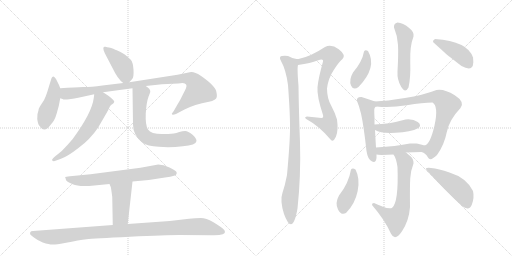
t = 0.00 s
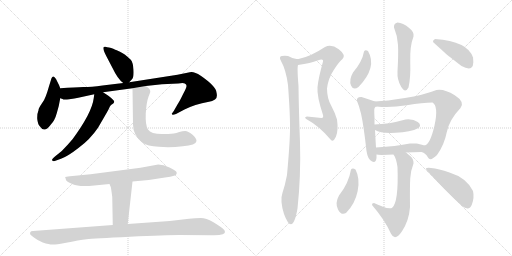
t = 2.94 s
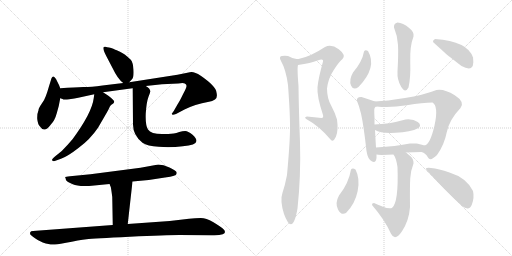
t = 5.88 s
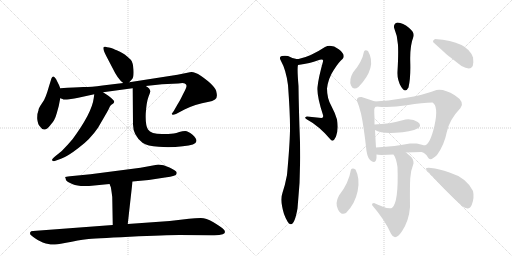
t = 8.82 s
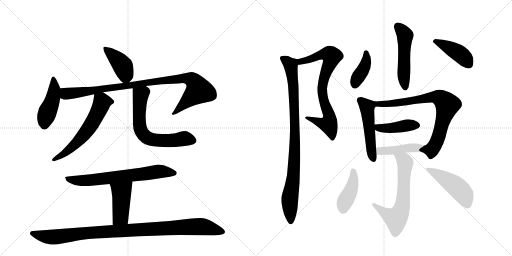
t = 11.76 s
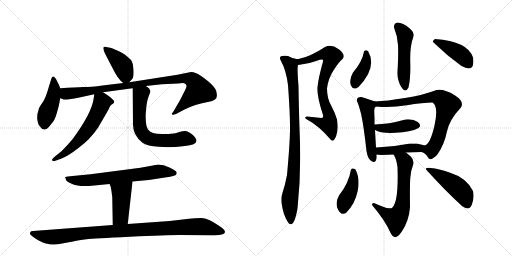
t = 14.70 s

The animated SVG that drew these frames (rendered in a browser with its animation timeline set to each time). Animation: 20 CSS @keyframes rules; one cycle of 14.70 s.

<svg version="1.1" viewBox="0 0 2048 1024" xmlns="http://www.w3.org/2000/svg">
  <g stroke="lightgray" stroke-dasharray="1,1" stroke-width="1" transform="scale(4, 4)">
    <line x1="0" y1="0" x2="256" y2="256"></line>
    <line x1="256" y1="0" x2="0" y2="256"></line>
    <line x1="128" y1="0" x2="128" y2="256"></line>
    <line x1="0" y1="128" x2="256" y2="128"></line>
    <line x1="256" y1="0" x2="512" y2="256"></line>
    <line x1="512" y1="0" x2="256" y2="256"></line>
    <line x1="384" y1="0" x2="384" y2="256"></line>
    <line x1="256" y1="128" x2="512" y2="128"></line>
  </g>
<g transform="scale(1, -1) translate(0, -850)">
   <style type="text/css">
    @keyframes keyframes0 {
      from {
       stroke: black;
       stroke-dashoffset: 414;
       stroke-width: 128;
       }
       57% {
       animation-timing-function: step-end;
       stroke: black;
       stroke-dashoffset: 0;
       stroke-width: 128;
       }
       to {
       stroke: black;
       stroke-width: 1024;
       }
       }
       #make-me-a-hanzi-animation-0 {
         animation: keyframes0 0.586914s both;
         animation-delay: 0.000000s;
         animation-timing-function: linear;
       }
    @keyframes keyframes1 {
      from {
       stroke: black;
       stroke-dashoffset: 448;
       stroke-width: 128;
       }
       59% {
       animation-timing-function: step-end;
       stroke: black;
       stroke-dashoffset: 0;
       stroke-width: 128;
       }
       to {
       stroke: black;
       stroke-width: 1024;
       }
       }
       #make-me-a-hanzi-animation-1 {
         animation: keyframes1 0.614583s both;
         animation-delay: 0.586914s;
         animation-timing-function: linear;
       }
    @keyframes keyframes2 {
      from {
       stroke: black;
       stroke-dashoffset: 971;
       stroke-width: 128;
       }
       76% {
       animation-timing-function: step-end;
       stroke: black;
       stroke-dashoffset: 0;
       stroke-width: 128;
       }
       to {
       stroke: black;
       stroke-width: 1024;
       }
       }
       #make-me-a-hanzi-animation-2 {
         animation: keyframes2 1.040202s both;
         animation-delay: 1.201497s;
         animation-timing-function: linear;
       }
    @keyframes keyframes3 {
      from {
       stroke: black;
       stroke-dashoffset: 602;
       stroke-width: 128;
       }
       66% {
       animation-timing-function: step-end;
       stroke: black;
       stroke-dashoffset: 0;
       stroke-width: 128;
       }
       to {
       stroke: black;
       stroke-width: 1024;
       }
       }
       #make-me-a-hanzi-animation-3 {
         animation: keyframes3 0.739909s both;
         animation-delay: 2.241699s;
         animation-timing-function: linear;
       }
    @keyframes keyframes4 {
      from {
       stroke: black;
       stroke-dashoffset: 655;
       stroke-width: 128;
       }
       68% {
       animation-timing-function: step-end;
       stroke: black;
       stroke-dashoffset: 0;
       stroke-width: 128;
       }
       to {
       stroke: black;
       stroke-width: 1024;
       }
       }
       #make-me-a-hanzi-animation-4 {
         animation: keyframes4 0.783040s both;
         animation-delay: 2.981608s;
         animation-timing-function: linear;
       }
    @keyframes keyframes5 {
      from {
       stroke: black;
       stroke-dashoffset: 693;
       stroke-width: 128;
       }
       69% {
       animation-timing-function: step-end;
       stroke: black;
       stroke-dashoffset: 0;
       stroke-width: 128;
       }
       to {
       stroke: black;
       stroke-width: 1024;
       }
       }
       #make-me-a-hanzi-animation-5 {
         animation: keyframes5 0.813965s both;
         animation-delay: 3.764648s;
         animation-timing-function: linear;
       }
    @keyframes keyframes6 {
      from {
       stroke: black;
       stroke-dashoffset: 441;
       stroke-width: 128;
       }
       59% {
       animation-timing-function: step-end;
       stroke: black;
       stroke-dashoffset: 0;
       stroke-width: 128;
       }
       to {
       stroke: black;
       stroke-width: 1024;
       }
       }
       #make-me-a-hanzi-animation-6 {
         animation: keyframes6 0.608887s both;
         animation-delay: 4.578613s;
         animation-timing-function: linear;
       }
    @keyframes keyframes7 {
      from {
       stroke: black;
       stroke-dashoffset: 1019;
       stroke-width: 128;
       }
       77% {
       animation-timing-function: step-end;
       stroke: black;
       stroke-dashoffset: 0;
       stroke-width: 128;
       }
       to {
       stroke: black;
       stroke-width: 1024;
       }
       }
       #make-me-a-hanzi-animation-7 {
         animation: keyframes7 1.079264s both;
         animation-delay: 5.187500s;
         animation-timing-function: linear;
       }
    @keyframes keyframes8 {
      from {
       stroke: black;
       stroke-dashoffset: 764;
       stroke-width: 128;
       }
       71% {
       animation-timing-function: step-end;
       stroke: black;
       stroke-dashoffset: 0;
       stroke-width: 128;
       }
       to {
       stroke: black;
       stroke-width: 1024;
       }
       }
       #make-me-a-hanzi-animation-8 {
         animation: keyframes8 0.871745s both;
         animation-delay: 6.266764s;
         animation-timing-function: linear;
       }
    @keyframes keyframes9 {
      from {
       stroke: black;
       stroke-dashoffset: 925;
       stroke-width: 128;
       }
       75% {
       animation-timing-function: step-end;
       stroke: black;
       stroke-dashoffset: 0;
       stroke-width: 128;
       }
       to {
       stroke: black;
       stroke-width: 1024;
       }
       }
       #make-me-a-hanzi-animation-9 {
         animation: keyframes9 1.002767s both;
         animation-delay: 7.138509s;
         animation-timing-function: linear;
       }
    @keyframes keyframes10 {
      from {
       stroke: black;
       stroke-dashoffset: 507;
       stroke-width: 128;
       }
       62% {
       animation-timing-function: step-end;
       stroke: black;
       stroke-dashoffset: 0;
       stroke-width: 128;
       }
       to {
       stroke: black;
       stroke-width: 1024;
       }
       }
       #make-me-a-hanzi-animation-10 {
         animation: keyframes10 0.662598s both;
         animation-delay: 8.141276s;
         animation-timing-function: linear;
       }
    @keyframes keyframes11 {
      from {
       stroke: black;
       stroke-dashoffset: 391;
       stroke-width: 128;
       }
       56% {
       animation-timing-function: step-end;
       stroke: black;
       stroke-dashoffset: 0;
       stroke-width: 128;
       }
       to {
       stroke: black;
       stroke-width: 1024;
       }
       }
       #make-me-a-hanzi-animation-11 {
         animation: keyframes11 0.568197s both;
         animation-delay: 8.803874s;
         animation-timing-function: linear;
       }
    @keyframes keyframes12 {
      from {
       stroke: black;
       stroke-dashoffset: 419;
       stroke-width: 128;
       }
       58% {
       animation-timing-function: step-end;
       stroke: black;
       stroke-dashoffset: 0;
       stroke-width: 128;
       }
       to {
       stroke: black;
       stroke-width: 1024;
       }
       }
       #make-me-a-hanzi-animation-12 {
         animation: keyframes12 0.590983s both;
         animation-delay: 9.372070s;
         animation-timing-function: linear;
       }
    @keyframes keyframes13 {
      from {
       stroke: black;
       stroke-dashoffset: 503;
       stroke-width: 128;
       }
       62% {
       animation-timing-function: step-end;
       stroke: black;
       stroke-dashoffset: 0;
       stroke-width: 128;
       }
       to {
       stroke: black;
       stroke-width: 1024;
       }
       }
       #make-me-a-hanzi-animation-13 {
         animation: keyframes13 0.659342s both;
         animation-delay: 9.963053s;
         animation-timing-function: linear;
       }
    @keyframes keyframes14 {
      from {
       stroke: black;
       stroke-dashoffset: 779;
       stroke-width: 128;
       }
       72% {
       animation-timing-function: step-end;
       stroke: black;
       stroke-dashoffset: 0;
       stroke-width: 128;
       }
       to {
       stroke: black;
       stroke-width: 1024;
       }
       }
       #make-me-a-hanzi-animation-14 {
         animation: keyframes14 0.883952s both;
         animation-delay: 10.622396s;
         animation-timing-function: linear;
       }
    @keyframes keyframes15 {
      from {
       stroke: black;
       stroke-dashoffset: 422;
       stroke-width: 128;
       }
       58% {
       animation-timing-function: step-end;
       stroke: black;
       stroke-dashoffset: 0;
       stroke-width: 128;
       }
       to {
       stroke: black;
       stroke-width: 1024;
       }
       }
       #make-me-a-hanzi-animation-15 {
         animation: keyframes15 0.593424s both;
         animation-delay: 11.506348s;
         animation-timing-function: linear;
       }
    @keyframes keyframes16 {
      from {
       stroke: black;
       stroke-dashoffset: 439;
       stroke-width: 128;
       }
       59% {
       animation-timing-function: step-end;
       stroke: black;
       stroke-dashoffset: 0;
       stroke-width: 128;
       }
       to {
       stroke: black;
       stroke-width: 1024;
       }
       }
       #make-me-a-hanzi-animation-16 {
         animation: keyframes16 0.607259s both;
         animation-delay: 12.099772s;
         animation-timing-function: linear;
       }
    @keyframes keyframes17 {
      from {
       stroke: black;
       stroke-dashoffset: 639;
       stroke-width: 128;
       }
       68% {
       animation-timing-function: step-end;
       stroke: black;
       stroke-dashoffset: 0;
       stroke-width: 128;
       }
       to {
       stroke: black;
       stroke-width: 1024;
       }
       }
       #make-me-a-hanzi-animation-17 {
         animation: keyframes17 0.770020s both;
         animation-delay: 12.707031s;
         animation-timing-function: linear;
       }
    @keyframes keyframes18 {
      from {
       stroke: black;
       stroke-dashoffset: 418;
       stroke-width: 128;
       }
       58% {
       animation-timing-function: step-end;
       stroke: black;
       stroke-dashoffset: 0;
       stroke-width: 128;
       }
       to {
       stroke: black;
       stroke-width: 1024;
       }
       }
       #make-me-a-hanzi-animation-18 {
         animation: keyframes18 0.590169s both;
         animation-delay: 13.477051s;
         animation-timing-function: linear;
       }
    @keyframes keyframes19 {
      from {
       stroke: black;
       stroke-dashoffset: 472;
       stroke-width: 128;
       }
       61% {
       animation-timing-function: step-end;
       stroke: black;
       stroke-dashoffset: 0;
       stroke-width: 128;
       }
       to {
       stroke: black;
       stroke-width: 1024;
       }
       }
       #make-me-a-hanzi-animation-19 {
         animation: keyframes19 0.634115s both;
         animation-delay: 14.067220s;
         animation-timing-function: linear;
       }
</style>
<path d="M 517 521 L 528 533 Q 536 540 534 571 Q 532 601 523 611 Q 514 620 499 632 Q 473 647 467 649 Q 462 650 453 655 Q 445 659 436 660 Q 428 661 422 663 Q 417 664 415 662 Q 409 655 425 626 L 449 580 Q 472 532 493 518 C 506 508 506 508 517 521 Z" fill="lightgray"></path> 
<path d="M 241 497 L 236 510 L 224 534 Q 217 545 213 544 Q 209 543 206 537 L 196 505 Q 189 480 183 465 Q 178 450 166 434 Q 154 417 154 409 Q 148 395 149 374 Q 151 353 160 344 Q 178 315 205 354 Q 219 368 227 397 L 235 426 L 241 457 L 241 497 Z" fill="lightgray"></path> 
<path d="M 241 457 L 250 454 Q 254 450 277 453 Q 300 456 313 459 L 377 473 L 412 481 L 530 497 L 583 506 L 648 513 L 713 516 Q 733 520 739 516 Q 746 512 746 507 Q 747 501 732 473 Q 718 444 711 434 L 695 406 L 687 395 Q 687 394 689 392 Q 691 389 704 394 L 738 412 Q 777 432 836 443 Q 849 445 860 452 Q 871 458 866 480 Q 864 505 803 547 Q 774 566 759 561 L 710 551 L 517 521 L 493 518 L 410 508 Q 365 502 333 502 Q 302 501 241 497 C 211 495 212 464 241 457 Z" fill="lightgray"></path> 
<path d="M 377 473 L 375 458 Q 368 399 290 293 Q 268 267 247 246 L 221 225 Q 205 212 209 208 Q 213 204 219 206 L 244 215 Q 270 224 315 259 Q 361 293 392 339 L 417 382 Q 436 414 439 423 Q 442 431 453 436 Q 457 441 457 444 Q 457 446 448 455 Q 440 463 432 468 L 412 481 C 387 497 381 501 377 473 Z" fill="lightgray"></path> 
<path d="M 530 497 L 532 352 Q 532 309 570 279 Q 589 266 635 263 Q 681 259 731 265 Q 784 269 786 286 Q 786 297 769 312 Q 752 326 741 326 Q 730 326 717 322 Q 705 318 695 316 L 673 314 L 648 314 Q 604 314 592 332 Q 581 349 583 396 Q 586 442 594 463 Q 602 483 601 484 Q 602 495 583 506 C 559 524 530 527 530 497 Z" fill="lightgray"></path> 
<path d="M 633 192 L 562 179 L 362 153 L 280 145 Q 262 143 261 142 Q 260 140 262 138 L 264 130 Q 267 123 291 113 Q 315 102 377 108 L 438 114 L 530 124 L 595 130 L 660 140 Q 683 142 696 147 Q 710 151 706 162 Q 704 168 678 180 Q 653 192 633 192 Z" fill="lightgray"></path> 
<path d="M 438 114 L 443 102 Q 444 101 449 62 L 451 -50 C 452 -80 508 -76 511 -46 L 530 124 C 533 154 426 142 438 114 Z" fill="lightgray"></path> 
<path d="M 451 -50 L 132 -74 Q 123 -74 121 -79 Q 119 -85 122 -89 Q 130 -96 140 -103 Q 150 -111 171 -120 Q 200 -129 212 -128 Q 225 -128 259 -122 Q 319 -110 346 -107 Q 373 -104 519 -97 Q 666 -90 717 -90 L 848 -91 Q 877 -92 891 -87 Q 909 -80 891 -64 Q 880 -55 852 -38 Q 825 -22 803 -22 Q 781 -22 756 -25 L 679 -34 L 511 -46 L 451 -50 Z" fill="lightgray"></path> 
<path d="M 1228 384 Q 1213 382 1228 372 Q 1277 346 1324 290 Q 1333 280 1344 304 Q 1354 328 1348 372 Q 1341 397 1325 427 Q 1308 457 1308 496 Q 1313 537 1335 570 Q 1356 603 1370 614 Q 1385 630 1355 653 Q 1325 675 1300 662 Q 1241 623 1194 614 L 1186 614 C 1156 611 1162 585 1192 590 Q 1244 598 1270 608 Q 1296 617 1292 604 Q 1273 536 1270 501 Q 1267 466 1292 390 Q 1295 379 1286 378 Q 1258 381 1228 384 Z" fill="lightgray"></path> 
<path d="M 1186 614 Q 1170 617 1152 626 Q 1140 629 1127 626 Q 1114 623 1124 606 Q 1144 571 1152 510 Q 1161 388 1160 329 Q 1159 270 1148 150 Q 1140 108 1130 79 Q 1119 49 1136 -6 Q 1170 -98 1190 16 Q 1204 147 1200 281 Q 1195 415 1194 506 Q 1188 578 1192 590 C 1194 612 1194 612 1186 614 Z" fill="lightgray"></path> 
<path d="M 1590 760 Q 1574 756 1576 740 Q 1590 707 1592 670 Q 1594 633 1590 564 Q 1588 531 1604.5 503 Q 1621 475 1634 500 Q 1643 538 1641 602 Q 1639 666 1654 704 Q 1659 721 1635.5 739.5 Q 1612 758 1590 760 Z" fill="lightgray"></path> 
<path d="M 1472 646 Q 1461 652 1456 644 Q 1449 603 1412 560 Q 1395 530 1404 508.5 Q 1413 487 1434 502 Q 1510 581 1472 646 Z" fill="lightgray"></path> 
<path d="M 1740 694 Q 1730 689 1732 682 Q 1786 629 1846 586 Q 1902 556 1892 620 Q 1871 685 1740 694 Z" fill="lightgray"></path> 
<path d="M 1500 444 Q 1462 457 1446 462 Q 1425 463 1428 446 Q 1436 428 1444 396 Q 1455 346 1466 246 Q 1471 213 1487 205 Q 1503 196 1506 218 L 1506 232 L 1504 260 Q 1502 292 1500 330 L 1498 352 Q 1498 369 1498 380 Q 1497 392 1497 408 Q 1497 423 1506 424 C 1523 436 1523 436 1500 444 Z" fill="lightgray"></path> 
<path d="M 1686 242 Q 1703 237 1712 220 Q 1721 203 1748 230 Q 1777 270 1787 321 Q 1797 371 1842 418 Q 1861 442 1819 469 Q 1776 496 1746 490 Q 1692 469 1620 458 Q 1547 446 1500 444 C 1470 442 1476 427 1506 424 Q 1561 418 1627 429 Q 1692 440 1730 440 Q 1755 425 1738 348 Q 1720 270 1698 268 C 1673 251 1671 250 1686 242 Z" fill="lightgray"></path> 
<path d="M 1500 330 Q 1522 316 1582 319 Q 1642 321 1674 338 Q 1688 349 1671 362 Q 1653 375 1622 372 Q 1554 353 1498 352 C 1468 351 1474 344 1500 330 Z" fill="lightgray"></path> 
<path d="M 1624 240 Q 1652 242 1686 242 C 1716 242 1727 259 1698 268 Q 1676 275 1666 276 Q 1656 276 1640 276 Q 1584 265 1504 260 C 1474 258 1476 236 1506 232 Q 1511 231 1526 230 Q 1553 231 1574 232 L 1624 240 Z" fill="lightgray"></path> 
<path d="M 1496 38 Q 1487 38 1488 30 Q 1539 -29 1564 -85 Q 1580 -117 1608 -75 Q 1636 -33 1640 22 Q 1639 106 1641 137 Q 1643 168 1654 196 Q 1655 213 1643 224 Q 1631 234 1624 240 C 1601 260 1560 258 1574 232 Q 1585 217 1590 182 Q 1595 40 1568 18 Q 1554 14 1532 23 Q 1510 32 1496 38 Z" fill="lightgray"></path> 
<path d="M 1422 172 Q 1410 181 1404 172 Q 1395 117 1356 68 Q 1339 38 1352 12.5 Q 1365 -13 1384 -2 Q 1420 34 1430.5 85 Q 1441 136 1422 172 Z" fill="lightgray"></path> 
<path d="M 1848 26 Q 1877 4 1887.5 32 Q 1898 60 1892 86 Q 1866 139 1798 160 Q 1754 175 1724 178 Q 1694 181 1708 168 Q 1779 89 1848 26 Z" fill="lightgray"></path> 
      <clipPath id="make-me-a-hanzi-clip-0">
      <path d="M 517 521 L 528 533 Q 536 540 534 571 Q 532 601 523 611 Q 514 620 499 632 Q 473 647 467 649 Q 462 650 453 655 Q 445 659 436 660 Q 428 661 422 663 Q 417 664 415 662 Q 409 655 425 626 L 449 580 Q 472 532 493 518 C 506 508 506 508 517 521 Z" fill="lightgray"></path>
      </clipPath>
      <path clip-path="url(#make-me-a-hanzi-clip-0)" d="M 419 657 L 492 585 L 502 549 L 497 532 " fill="none" id="make-me-a-hanzi-animation-0" stroke-dasharray="286 572" stroke-linecap="round"></path>

      <clipPath id="make-me-a-hanzi-clip-1">
      <path d="M 241 497 L 236 510 L 224 534 Q 217 545 213 544 Q 209 543 206 537 L 196 505 Q 189 480 183 465 Q 178 450 166 434 Q 154 417 154 409 Q 148 395 149 374 Q 151 353 160 344 Q 178 315 205 354 Q 219 368 227 397 L 235 426 L 241 457 L 241 497 Z" fill="lightgray"></path>
      </clipPath>
      <path clip-path="url(#make-me-a-hanzi-clip-1)" d="M 215 535 L 218 495 L 211 455 L 179 371 L 177 350 " fill="none" id="make-me-a-hanzi-animation-1" stroke-dasharray="320 640" stroke-linecap="round"></path>

      <clipPath id="make-me-a-hanzi-clip-2">
      <path d="M 241 457 L 250 454 Q 254 450 277 453 Q 300 456 313 459 L 377 473 L 412 481 L 530 497 L 583 506 L 648 513 L 713 516 Q 733 520 739 516 Q 746 512 746 507 Q 747 501 732 473 Q 718 444 711 434 L 695 406 L 687 395 Q 687 394 689 392 Q 691 389 704 394 L 738 412 Q 777 432 836 443 Q 849 445 860 452 Q 871 458 866 480 Q 864 505 803 547 Q 774 566 759 561 L 710 551 L 517 521 L 493 518 L 410 508 Q 365 502 333 502 Q 302 501 241 497 C 211 495 212 464 241 457 Z" fill="lightgray"></path>
      </clipPath>
      <path clip-path="url(#make-me-a-hanzi-clip-2)" d="M 251 490 L 261 477 L 281 476 L 645 528 L 732 537 L 768 530 L 778 523 L 796 488 L 695 398 " fill="none" id="make-me-a-hanzi-animation-2" stroke-dasharray="843 1686" stroke-linecap="round"></path>

      <clipPath id="make-me-a-hanzi-clip-3">
      <path d="M 377 473 L 375 458 Q 368 399 290 293 Q 268 267 247 246 L 221 225 Q 205 212 209 208 Q 213 204 219 206 L 244 215 Q 270 224 315 259 Q 361 293 392 339 L 417 382 Q 436 414 439 423 Q 442 431 453 436 Q 457 441 457 444 Q 457 446 448 455 Q 440 463 432 468 L 412 481 C 387 497 381 501 377 473 Z" fill="lightgray"></path>
      </clipPath>
      <path clip-path="url(#make-me-a-hanzi-clip-3)" d="M 446 444 L 408 441 L 370 359 L 338 314 L 284 257 L 215 210 " fill="none" id="make-me-a-hanzi-animation-3" stroke-dasharray="474 948" stroke-linecap="round"></path>

      <clipPath id="make-me-a-hanzi-clip-4">
      <path d="M 530 497 L 532 352 Q 532 309 570 279 Q 589 266 635 263 Q 681 259 731 265 Q 784 269 786 286 Q 786 297 769 312 Q 752 326 741 326 Q 730 326 717 322 Q 705 318 695 316 L 673 314 L 648 314 Q 604 314 592 332 Q 581 349 583 396 Q 586 442 594 463 Q 602 483 601 484 Q 602 495 583 506 C 559 524 530 527 530 497 Z" fill="lightgray"></path>
      </clipPath>
      <path clip-path="url(#make-me-a-hanzi-clip-4)" d="M 538 490 L 562 468 L 557 360 L 567 320 L 582 304 L 629 289 L 669 287 L 746 295 L 773 288 " fill="none" id="make-me-a-hanzi-animation-4" stroke-dasharray="527 1054" stroke-linecap="round"></path>

      <clipPath id="make-me-a-hanzi-clip-5">
      <path d="M 633 192 L 562 179 L 362 153 L 280 145 Q 262 143 261 142 Q 260 140 262 138 L 264 130 Q 267 123 291 113 Q 315 102 377 108 L 438 114 L 530 124 L 595 130 L 660 140 Q 683 142 696 147 Q 710 151 706 162 Q 704 168 678 180 Q 653 192 633 192 Z" fill="lightgray"></path>
      </clipPath>
      <path clip-path="url(#make-me-a-hanzi-clip-5)" d="M 264 141 L 288 130 L 348 128 L 631 164 L 696 158 " fill="none" id="make-me-a-hanzi-animation-5" stroke-dasharray="565 1130" stroke-linecap="round"></path>

      <clipPath id="make-me-a-hanzi-clip-6">
      <path d="M 438 114 L 443 102 Q 444 101 449 62 L 451 -50 C 452 -80 508 -76 511 -46 L 530 124 C 533 154 426 142 438 114 Z" fill="lightgray"></path>
      </clipPath>
      <path clip-path="url(#make-me-a-hanzi-clip-6)" d="M 523 117 L 485 78 L 482 -16 L 458 -43 " fill="none" id="make-me-a-hanzi-animation-6" stroke-dasharray="313 626" stroke-linecap="round"></path>

      <clipPath id="make-me-a-hanzi-clip-7">
      <path d="M 451 -50 L 132 -74 Q 123 -74 121 -79 Q 119 -85 122 -89 Q 130 -96 140 -103 Q 150 -111 171 -120 Q 200 -129 212 -128 Q 225 -128 259 -122 Q 319 -110 346 -107 Q 373 -104 519 -97 Q 666 -90 717 -90 L 848 -91 Q 877 -92 891 -87 Q 909 -80 891 -64 Q 880 -55 852 -38 Q 825 -22 803 -22 Q 781 -22 756 -25 L 679 -34 L 511 -46 L 451 -50 Z" fill="lightgray"></path>
      </clipPath>
      <path clip-path="url(#make-me-a-hanzi-clip-7)" d="M 130 -83 L 174 -95 L 216 -98 L 381 -79 L 796 -56 L 888 -75 " fill="none" id="make-me-a-hanzi-animation-7" stroke-dasharray="891 1782" stroke-linecap="round"></path>

      <clipPath id="make-me-a-hanzi-clip-8">
      <path d="M 1228 384 Q 1213 382 1228 372 Q 1277 346 1324 290 Q 1333 280 1344 304 Q 1354 328 1348 372 Q 1341 397 1325 427 Q 1308 457 1308 496 Q 1313 537 1335 570 Q 1356 603 1370 614 Q 1385 630 1355 653 Q 1325 675 1300 662 Q 1241 623 1194 614 L 1186 614 C 1156 611 1162 585 1192 590 Q 1244 598 1270 608 Q 1296 617 1292 604 Q 1273 536 1270 501 Q 1267 466 1292 390 Q 1295 379 1286 378 Q 1258 381 1228 384 Z" fill="lightgray"></path>
      </clipPath>
      <path clip-path="url(#make-me-a-hanzi-clip-8)" d="M 1190 609 L 1203 603 L 1218 606 L 1288 632 L 1308 634 L 1326 624 L 1301 555 L 1289 496 L 1294 452 L 1315 396 L 1316 360 L 1313 354 L 1282 358 L 1235 378 " fill="none" id="make-me-a-hanzi-animation-8" stroke-dasharray="636 1272" stroke-linecap="round"></path>

      <clipPath id="make-me-a-hanzi-clip-9">
      <path d="M 1186 614 Q 1170 617 1152 626 Q 1140 629 1127 626 Q 1114 623 1124 606 Q 1144 571 1152 510 Q 1161 388 1160 329 Q 1159 270 1148 150 Q 1140 108 1130 79 Q 1119 49 1136 -6 Q 1170 -98 1190 16 Q 1204 147 1200 281 Q 1195 415 1194 506 Q 1188 578 1192 590 C 1194 612 1194 612 1186 614 Z" fill="lightgray"></path>
      </clipPath>
      <path clip-path="url(#make-me-a-hanzi-clip-9)" d="M 1130 615 L 1162 591 L 1174 516 L 1179 241 L 1174 149 L 1159 50 L 1166 -1 L 1158 -16 L 1165 -32 " fill="none" id="make-me-a-hanzi-animation-9" stroke-dasharray="797 1594" stroke-linecap="round"></path>

      <clipPath id="make-me-a-hanzi-clip-10">
      <path d="M 1590 760 Q 1574 756 1576 740 Q 1590 707 1592 670 Q 1594 633 1590 564 Q 1588 531 1604.5 503 Q 1621 475 1634 500 Q 1643 538 1641 602 Q 1639 666 1654 704 Q 1659 721 1635.5 739.5 Q 1612 758 1590 760 Z" fill="lightgray"></path>
      </clipPath>
      <path clip-path="url(#make-me-a-hanzi-clip-10)" d="M 1592 744 L 1621 708 L 1615 572 L 1619 503 " fill="none" id="make-me-a-hanzi-animation-10" stroke-dasharray="379 758" stroke-linecap="round"></path>

      <clipPath id="make-me-a-hanzi-clip-11">
      <path d="M 1472 646 Q 1461 652 1456 644 Q 1449 603 1412 560 Q 1395 530 1404 508.5 Q 1413 487 1434 502 Q 1510 581 1472 646 Z" fill="lightgray"></path>
      </clipPath>
      <path clip-path="url(#make-me-a-hanzi-clip-11)" d="M 1465 638 L 1461 589 L 1421 513 " fill="none" id="make-me-a-hanzi-animation-11" stroke-dasharray="263 526" stroke-linecap="round"></path>

      <clipPath id="make-me-a-hanzi-clip-12">
      <path d="M 1740 694 Q 1730 689 1732 682 Q 1786 629 1846 586 Q 1902 556 1892 620 Q 1871 685 1740 694 Z" fill="lightgray"></path>
      </clipPath>
      <path clip-path="url(#make-me-a-hanzi-clip-12)" d="M 1743 683 L 1751 684 L 1838 635 L 1875 594 " fill="none" id="make-me-a-hanzi-animation-12" stroke-dasharray="291 582" stroke-linecap="round"></path>

      <clipPath id="make-me-a-hanzi-clip-13">
      <path d="M 1500 444 Q 1462 457 1446 462 Q 1425 463 1428 446 Q 1436 428 1444 396 Q 1455 346 1466 246 Q 1471 213 1487 205 Q 1503 196 1506 218 L 1506 232 L 1504 260 Q 1502 292 1500 330 L 1498 352 Q 1498 369 1498 380 Q 1497 392 1497 408 Q 1497 423 1506 424 C 1523 436 1523 436 1500 444 Z" fill="lightgray"></path>
      </clipPath>
      <path clip-path="url(#make-me-a-hanzi-clip-13)" d="M 1441 449 L 1469 419 L 1483 258 L 1494 215 " fill="none" id="make-me-a-hanzi-animation-13" stroke-dasharray="375 750" stroke-linecap="round"></path>

      <clipPath id="make-me-a-hanzi-clip-14">
      <path d="M 1686 242 Q 1703 237 1712 220 Q 1721 203 1748 230 Q 1777 270 1787 321 Q 1797 371 1842 418 Q 1861 442 1819 469 Q 1776 496 1746 490 Q 1692 469 1620 458 Q 1547 446 1500 444 C 1470 442 1476 427 1506 424 Q 1561 418 1627 429 Q 1692 440 1730 440 Q 1755 425 1738 348 Q 1720 270 1698 268 C 1673 251 1671 250 1686 242 Z" fill="lightgray"></path>
      </clipPath>
      <path clip-path="url(#make-me-a-hanzi-clip-14)" d="M 1506 440 L 1515 433 L 1570 435 L 1734 463 L 1761 457 L 1778 445 L 1788 424 L 1752 295 L 1727 250 L 1694 246 " fill="none" id="make-me-a-hanzi-animation-14" stroke-dasharray="651 1302" stroke-linecap="round"></path>

      <clipPath id="make-me-a-hanzi-clip-15">
      <path d="M 1500 330 Q 1522 316 1582 319 Q 1642 321 1674 338 Q 1688 349 1671 362 Q 1653 375 1622 372 Q 1554 353 1498 352 C 1468 351 1474 344 1500 330 Z" fill="lightgray"></path>
      </clipPath>
      <path clip-path="url(#make-me-a-hanzi-clip-15)" d="M 1505 347 L 1513 339 L 1541 337 L 1667 349 " fill="none" id="make-me-a-hanzi-animation-15" stroke-dasharray="294 588" stroke-linecap="round"></path>

      <clipPath id="make-me-a-hanzi-clip-16">
      <path d="M 1624 240 Q 1652 242 1686 242 C 1716 242 1727 259 1698 268 Q 1676 275 1666 276 Q 1656 276 1640 276 Q 1584 265 1504 260 C 1474 258 1476 236 1506 232 Q 1511 231 1526 230 Q 1553 231 1574 232 L 1624 240 Z" fill="lightgray"></path>
      </clipPath>
      <path clip-path="url(#make-me-a-hanzi-clip-16)" d="M 1513 254 L 1521 245 L 1557 247 L 1637 259 L 1675 258 L 1690 264 " fill="none" id="make-me-a-hanzi-animation-16" stroke-dasharray="311 622" stroke-linecap="round"></path>

      <clipPath id="make-me-a-hanzi-clip-17">
      <path d="M 1496 38 Q 1487 38 1488 30 Q 1539 -29 1564 -85 Q 1580 -117 1608 -75 Q 1636 -33 1640 22 Q 1639 106 1641 137 Q 1643 168 1654 196 Q 1655 213 1643 224 Q 1631 234 1624 240 C 1601 260 1560 258 1574 232 Q 1585 217 1590 182 Q 1595 40 1568 18 Q 1554 14 1532 23 Q 1510 32 1496 38 Z" fill="lightgray"></path>
      </clipPath>
      <path clip-path="url(#make-me-a-hanzi-clip-17)" d="M 1581 230 L 1615 208 L 1620 196 L 1611 32 L 1603 5 L 1584 -25 L 1556 -13 L 1498 28 " fill="none" id="make-me-a-hanzi-animation-17" stroke-dasharray="511 1022" stroke-linecap="round"></path>

      <clipPath id="make-me-a-hanzi-clip-18">
      <path d="M 1422 172 Q 1410 181 1404 172 Q 1395 117 1356 68 Q 1339 38 1352 12.5 Q 1365 -13 1384 -2 Q 1420 34 1430.5 85 Q 1441 136 1422 172 Z" fill="lightgray"></path>
      </clipPath>
      <path clip-path="url(#make-me-a-hanzi-clip-18)" d="M 1413 166 L 1411 111 L 1378 40 L 1374 12 " fill="none" id="make-me-a-hanzi-animation-18" stroke-dasharray="290 580" stroke-linecap="round"></path>

      <clipPath id="make-me-a-hanzi-clip-19">
      <path d="M 1848 26 Q 1877 4 1887.5 32 Q 1898 60 1892 86 Q 1866 139 1798 160 Q 1754 175 1724 178 Q 1694 181 1708 168 Q 1779 89 1848 26 Z" fill="lightgray"></path>
      </clipPath>
      <path clip-path="url(#make-me-a-hanzi-clip-19)" d="M 1715 175 L 1719 167 L 1780 135 L 1834 96 L 1855 74 L 1869 35 " fill="none" id="make-me-a-hanzi-animation-19" stroke-dasharray="344 688" stroke-linecap="round"></path>

</g>
</svg>
